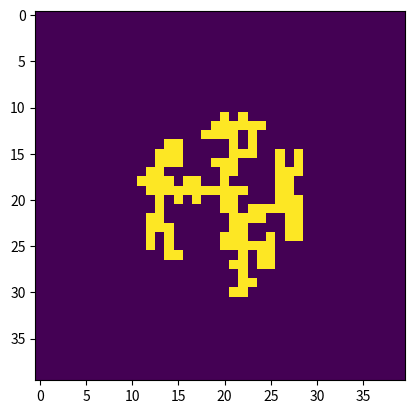

Generate this figure with matplotlib:
import numpy as np
import matplotlib.pyplot as plt

def random_direction(dimension):
    """
    Return a random signed unit vector.
    input: D, the dimension of the unit vector to
            be created.
    output: An numpy array of size D that is all zeros
            except for one random index, which will
            either be 1 or -1 (chosen randomly).
    """
    direction = np.zeros(dimension)
    idx = np.random.randint(0, dimension)
    direction[idx] = np.sign(np.random.uniform(-1.0,1.0))
    return direction

def is_inbound(point, matrix):
    """ Determines if the specified point is inbounds of the
    given matrix. """
    x = int(point[0])
    y = int(point[1])
    return (x >= 1
            and x < matrix.shape[1]-1
            and y >= 1
            and y < matrix.shape[0]-1)


def has_neighbor(point, matrix):
    """ Return True if the point has a particle nearby. A particle is
    considered nearby if it is 1 space north, east, south, or west of
    the current point. Also checks if there is already a particle on the
    point."""
    x = int(point[0])
    y = int(point[1])
    for i in [-1, 0, 1]:
        for j in [-1, 0, 1]:
            neighbor = np.array([x + i, y + j])
            if ((is_inbound(neighbor, matrix))  # make sure neighbor is inbounds
                    and abs(i)+abs(j) < 2       # don't check NE, SE, SW, NW corners
                    and matrix[neighbor[0]][neighbor[1]] == 1):
                return True
    # No neighbor found so return false
    return False

  
def random_normal_vector():
    """ returns a random 2D unit vector. """
    direction = np.array([1.0, 0.0])
    theta = np.random.uniform(0.0, 2.0 * np.pi)
    R = np.zeros((2,2))
    R[0,0] = np.cos(theta)
    R[0,1] = -np.sin(theta)
    R[1,0] = np.sin(theta)
    R[1,1] = np.cos(theta)
    return np.dot(R, direction)

def DLA(iterations, N=40, M=16):
    matrix = np.zeros((N,N))
    center = np.array([N//2, N//2])
    
    # Counts the number of particles that have sticked to the seed
    numberOfSuccessfulSticks = 0
    
    # List that keeps track of all previous iterations of the matrix so that
    # an animation can be created later.
    images = []
    
    #Initalize the seed (currently a 2 by 2 blob at the center)
    for i in range(2):
        for j in range(2):
            matrix[center[0]+i, center[1]+j] = 1
            
    images.append(np.copy(matrix))
    
    for i in range(iterations):
        
        # Initialize a random walker at a position around a circle of diameter
        # M. Note that this is different from the book where the boundary of a
        # square is chosen instead.
        random_walker = np.round(center + (M / 2.0) * random_normal_vector())
        
        while(is_inbound(random_walker, matrix)):
            random_walker += random_direction(2)
            
            if(has_neighbor(random_walker, matrix)):
                
                # particle has successfully sticked to the seed, so update
                # the matrix and add the matrix to the list of images
                x = random_walker[0]
                y = random_walker[1]
                matrix[int(x),int(y)] = 1
                numberOfSuccessfulSticks += 1
                images.append(np.copy(matrix))
                break
        
    print(numberOfSuccessfulSticks)      
    return images

if __name__ == "__main__":
    images = DLA(200)
    plt.imshow(images[-1])
    plt.show()
    